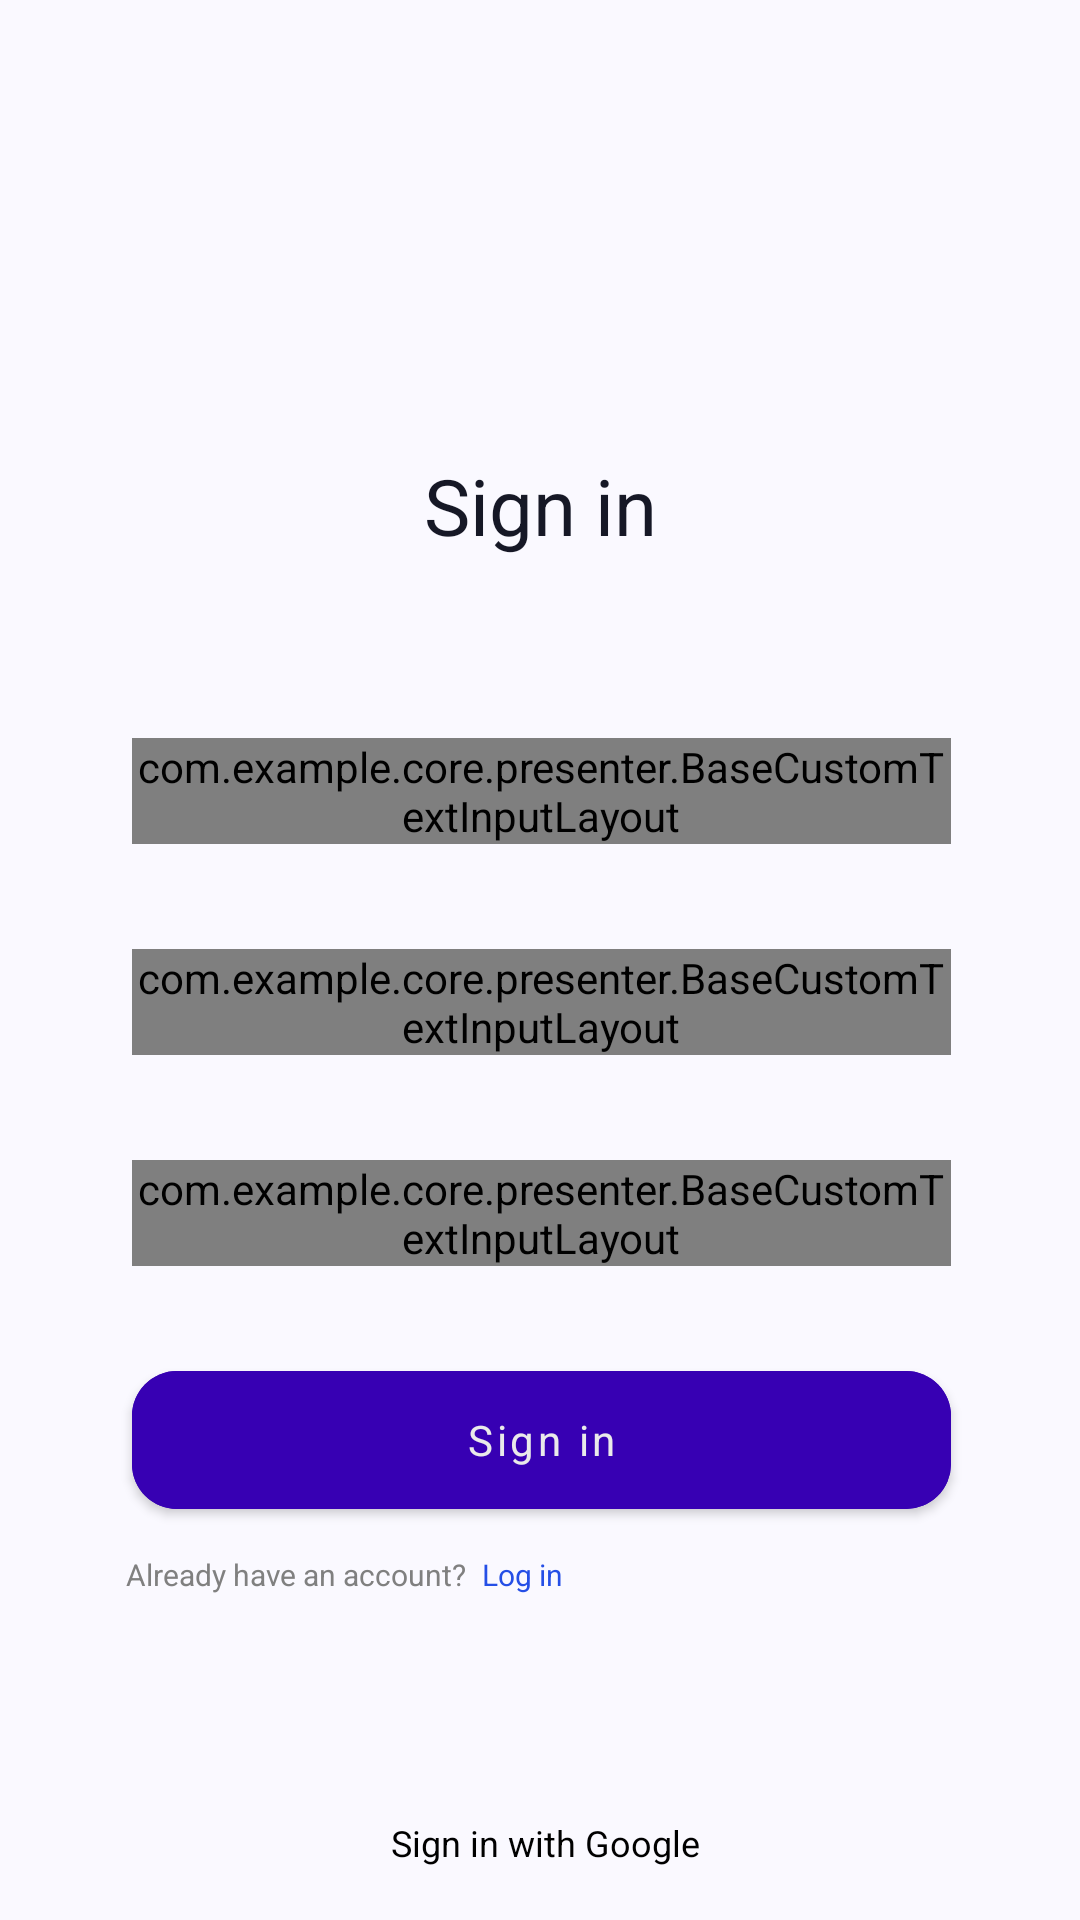

Reconstruct the res/layout file that produces this screen, plus the resources it refers to.
<!-- AndroidManifest.xml: application theme Theme.OnlineShop -->
<!-- res/layout/fragment_sign_in.xml -->
<?xml version="1.0" encoding="utf-8"?>
<androidx.constraintlayout.widget.ConstraintLayout xmlns:android="http://schemas.android.com/apk/res/android"
    xmlns:app="http://schemas.android.com/apk/res-auto"
    xmlns:tools="http://schemas.android.com/tools"
    android:layout_width="match_parent"
    android:layout_height="match_parent"
    android:background="?attr/fullscreenBackgroundColor"
    android:theme="@style/ThemeOverlay.OnlineShop.FullscreenContainer"
    tools:context=".signin.ui.SignInFragment">

    <TextView
        android:id="@+id/text_home"
        android:layout_width="match_parent"
        android:layout_height="wrap_content"
        android:layout_marginStart="8dp"
        android:layout_marginTop="151dp"
        android:layout_marginEnd="8dp"
        android:text="@string/sign_in"
        android:textAlignment="center"
        android:textColor="@color/black_600"
        android:textSize="26sp"
        app:fontFamily="@font/montserrat_bold"
        app:layout_constraintBottom_toBottomOf="parent"
        app:layout_constraintEnd_toEndOf="parent"
        app:layout_constraintHorizontal_bias="0.0"
        app:layout_constraintStart_toStartOf="parent"
        app:layout_constraintTop_toTopOf="parent"
        app:layout_constraintVertical_bias="0.0" />

    <com.example.core.presenter.BaseCustomTextInputLayout
        android:id="@+id/firstNameTextInputLayout"
        style="@style/Widget.MaterialComponents.TextInputLayout.OutlinedBox"
        android:layout_width="match_parent"
        android:layout_height="0dp"
        android:layout_marginStart="44dp"
        android:layout_marginTop="60dp"
        android:layout_marginEnd="43dp"
        app:boxBackgroundColor="@color/gray_200"
        app:boxCornerRadiusBottomEnd="15dp"
        app:boxCornerRadiusBottomStart="15dp"
        app:boxCornerRadiusTopEnd="15dp"
        app:boxCornerRadiusTopStart="15dp"
        app:boxStrokeColor="@color/gray_200"
        app:boxStrokeWidth="0dp"
        app:fontFamily="@font/montserrat_semibold"
        app:hintEnabled="false"
        app:layout_constraintEnd_toEndOf="parent"
        app:layout_constraintStart_toStartOf="parent"
        app:layout_constraintTop_toBottomOf="@+id/text_home">

        <com.example.core.presenter.BaseCustomTextInputEditText
            android:id="@+id/firstNameEditText"
            android:layout_width="match_parent"
            android:layout_height="29dp"
            android:gravity="center"
            android:hint="@string/first_name"
            android:padding="0dp"
            android:textColorHint="@color/gray_400"
            android:textSize="11sp"
            app:fontFamily="@font/montserrat_medium"
            app:hintAnimationEnabled="false" />
    </com.example.core.presenter.BaseCustomTextInputLayout>

    <com.example.core.presenter.BaseCustomTextInputLayout
        android:id="@+id/lastNameTextInputLayout"
        style="@style/Widget.MaterialComponents.TextInputLayout.OutlinedBox"
        android:layout_width="match_parent"
        android:layout_height="0dp"
        android:layout_marginStart="44dp"
        android:layout_marginTop="35dp"
        android:layout_marginEnd="43dp"
        app:boxBackgroundColor="@color/gray_200"
        app:boxCornerRadiusBottomEnd="15dp"
        app:boxCornerRadiusBottomStart="15dp"
        app:boxCornerRadiusTopEnd="15dp"
        app:boxCornerRadiusTopStart="15dp"
        app:boxStrokeColor="@color/gray_200"
        app:boxStrokeWidth="0dp"
        app:fontFamily="@font/montserrat_semibold"
        app:hintEnabled="false"
        app:layout_constraintEnd_toEndOf="parent"
        app:layout_constraintStart_toStartOf="parent"
        app:layout_constraintTop_toBottomOf="@+id/firstNameTextInputLayout">

        <com.example.core.presenter.BaseCustomTextInputEditText
            android:id="@+id/lastNameEditText"
            android:layout_width="match_parent"
            android:layout_height="29dp"
            android:gravity="center"
            android:hint="@string/last_name"
            android:padding="0dp"
            android:textColorHint="@color/gray_400"
            android:textSize="11sp"
            app:fontFamily="@font/montserrat_medium"
            app:hintAnimationEnabled="false" />
    </com.example.core.presenter.BaseCustomTextInputLayout>

    <com.example.core.presenter.BaseCustomTextInputLayout
        android:id="@+id/emailTextInputLayout"
        style="@style/Widget.MaterialComponents.TextInputLayout.OutlinedBox"
        android:layout_width="match_parent"
        android:layout_height="0dp"
        android:layout_marginStart="44dp"
        android:layout_marginTop="35dp"
        android:layout_marginEnd="43dp"
        app:boxBackgroundColor="@color/gray_200"
        app:boxCornerRadiusBottomEnd="15dp"
        app:boxCornerRadiusBottomStart="15dp"
        app:boxCornerRadiusTopEnd="15dp"
        app:boxCornerRadiusTopStart="15dp"
        app:boxStrokeColor="@color/gray_200"
        app:boxStrokeWidth="0dp"
        app:fontFamily="@font/montserrat_semibold"
        app:hintEnabled="false"
        app:layout_constraintEnd_toEndOf="parent"
        app:layout_constraintStart_toStartOf="parent"
        app:layout_constraintTop_toBottomOf="@+id/lastNameTextInputLayout">

        <com.example.core.presenter.BaseCustomTextInputEditText
            android:id="@+id/emailEditText"
            android:layout_width="match_parent"
            android:layout_height="29dp"
            android:gravity="center"
            android:hint="@string/email"
            android:padding="0dp"
            android:textColorHint="@color/gray_400"
            android:textSize="11sp"
            app:fontFamily="@font/montserrat_medium"
            app:hintAnimationEnabled="false" />
    </com.example.core.presenter.BaseCustomTextInputLayout>

    <com.google.android.material.button.MaterialButton
        android:id="@+id/signInButton"
        android:layout_width="match_parent"
        android:layout_height="46dp"
        android:layout_marginStart="44dp"
        android:layout_marginTop="35dp"
        android:layout_marginEnd="43dp"
        android:backgroundTint="@color/purple_700"
        android:insetTop="0dp"
        android:insetBottom="0dp"
        android:text="@string/sign_in"
        android:textAllCaps="false"
        android:textColor="@color/white_200"
        android:textSize="14sp"
        app:cornerRadius="15dp"
        app:fontFamily="@font/montserrat_bold"
        app:layout_constraintEnd_toEndOf="parent"
        app:layout_constraintHorizontal_bias="0.0"
        app:layout_constraintStart_toStartOf="parent"
        app:layout_constraintTop_toBottomOf="@+id/emailTextInputLayout" />

    <LinearLayout
        android:id="@+id/alreadyHaveAccountLinearLayout"
        android:layout_width="match_parent"
        android:layout_height="0dp"
        android:layout_gravity="left"
        android:layout_marginStart="42dp"
        android:layout_marginTop="15dp"
        android:orientation="horizontal"
        app:layout_constraintEnd_toEndOf="parent"
        app:layout_constraintHorizontal_bias="0.0"
        app:layout_constraintStart_toStartOf="parent"
        app:layout_constraintTop_toBottomOf="@+id/signInButton">

        <TextView
            android:id="@+id/alreadyHaveAccountText"
            android:layout_width="wrap_content"
            android:layout_height="wrap_content"
            android:layout_marginEnd="5dp"
            android:text="@string/already_have_an_account"
            android:textColor="@color/gray_500"
            android:textSize="10sp"
            app:fontFamily="@font/montserrat_medium" />

        <TextView
            android:id="@+id/logInText"
            android:layout_width="wrap_content"
            android:layout_height="wrap_content"
            android:layout_marginEnd="8dp"
            android:text="@string/log_in"
            android:textColor="@color/purple_900"
            android:textSize="10sp"
            app:fontFamily="@font/montserrat_medium" />
    </LinearLayout>

    <LinearLayout
        android:id="@+id/signInGoogleLinearLayout"
        android:layout_width="match_parent"
        android:layout_height="25dp"
        android:layout_marginStart="42dp"
        android:layout_marginTop="70dp"
        android:layout_marginEnd="43dp"
        android:gravity="center"
        android:orientation="horizontal"
        app:layout_constraintEnd_toEndOf="parent"
        app:layout_constraintHorizontal_bias="0.0"
        app:layout_constraintStart_toStartOf="parent"
        app:layout_constraintTop_toBottomOf="@+id/alreadyHaveAccountLinearLayout">

        <ImageView
            android:layout_width="wrap_content"
            android:layout_height="wrap_content"
            android:layout_marginEnd="10dp"
            app:srcCompat="@drawable/ic_google_24" />

        <TextView
            android:id="@+id/signInGoogleText"
            android:layout_width="wrap_content"
            android:layout_height="wrap_content"
            android:layout_marginEnd="5dp"
            android:text="@string/sign_in_with_google"
            android:textAlignment="center"
            android:textColor="@color/black"
            android:textSize="12sp"
            app:fontFamily="@font/montserrat_medium" />

    </LinearLayout>

    <LinearLayout
        android:id="@+id/signInAppleLinearLayout"
        android:layout_width="match_parent"
        android:layout_height="25dp"
        android:layout_marginStart="42dp"
        android:layout_marginTop="38dp"
        android:layout_marginEnd="43dp"
        android:gravity="center"
        android:orientation="horizontal"
        app:layout_constraintBottom_toBottomOf="parent"
        app:layout_constraintEnd_toEndOf="parent"
        app:layout_constraintHorizontal_bias="0.0"
        app:layout_constraintStart_toStartOf="parent"
        app:layout_constraintTop_toBottomOf="@+id/signInGoogleLinearLayout"
        app:layout_constraintVertical_bias="0.0">

        <ImageView
            android:layout_width="wrap_content"
            android:layout_height="wrap_content"
            android:layout_marginEnd="10dp"
            app:srcCompat="@drawable/ic_apple_24" />

        <TextView
            android:id="@+id/signInAppleText"
            android:layout_width="wrap_content"
            android:layout_height="wrap_content"
            android:layout_marginEnd="5dp"
            android:text="@string/sign_in_with_apple"
            android:textAlignment="center"
            android:textColor="@color/black"
            android:textSize="12sp"
            app:fontFamily="@font/montserrat_medium" />

    </LinearLayout>
</androidx.constraintlayout.widget.ConstraintLayout>
<!-- resources referenced by this layout -->
<resources>
  <color name="black">#FF000000</color>
  <color name="black_600">#161826</color>
  <color name="gray_200">#E8E8E8</color>
  <color name="gray_400">#7B7B7B</color>
  <color name="gray_500">#808080</color>
  <color name="purple_700">#FF3700B3</color>
  <color name="purple_900">#254FE6</color>
  <color name="white_200">#EAEAEA</color>
  <string name="already_have_an_account">Already have an account?</string>
  <string name="email">Email</string>
  <string name="first_name">First name</string>
  <string name="last_name">Last name</string>
  <string name="log_in">Log in</string>
  <string name="sign_in">Sign in</string>
  <string name="sign_in_with_apple">Sign in with Apple</string>
  <string name="sign_in_with_google">Sign in with Google</string>
  <style name="ThemeOverlay.OnlineShop.FullscreenContainer" parent="">
          <item name="fullscreenBackgroundColor">@color/white_overlay</item>
          <item name="fullscreenTextColor">@color/light_blue_A200</item>
      </style>
  <style name="Theme.OnlineShop" parent="Theme.MaterialComponents.DayNight.NoActionBar">
          
          <item name="colorPrimary">@color/purple_500</item>
          <item name="colorPrimaryVariant">@color/purple_700</item>
          <item name="colorOnPrimary">@color/white</item>
          
          <item name="colorSecondary">@color/teal_200</item>
          <item name="colorSecondaryVariant">@color/teal_700</item>
          <item name="colorOnSecondary">@color/black</item>
          
          <item name="android:statusBarColor" tools:targetApi="l">?attr/colorPrimaryVariant</item>
          
      </style>
  <color name="white_overlay">#FAF9FF</color>
  <color name="light_blue_A200">#FF40C4FF</color>
  <color name="purple_500">#FF6200EE</color>
  <color name="white">#FFFFFFFF</color>
  <color name="teal_200">#FF03DAC5</color>
  <color name="teal_700">#FF018786</color>
</resources>
